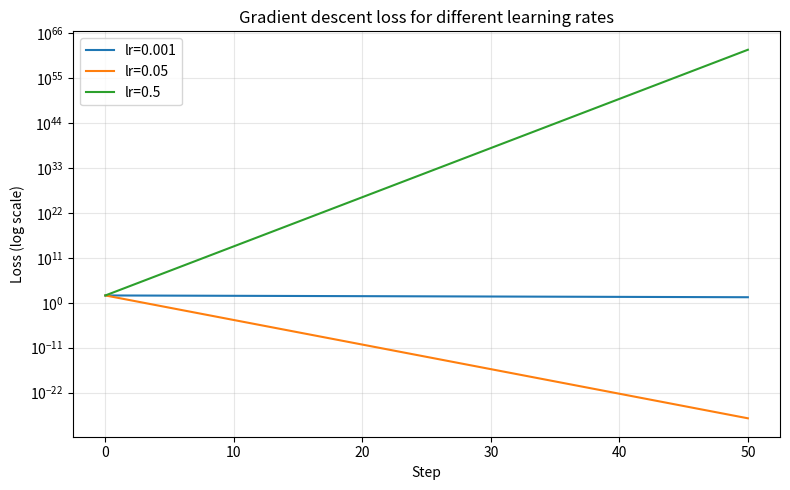

Reproduce this figure in Python. (Note: this script raises an exception after producing the figure.)
from pathlib import Path

import matplotlib

matplotlib.use("Agg")

import matplotlib.pyplot as plt


def loss(w: float, b: float, x: float, target: float) -> float:
    return (w * x + b - target) ** 2


def train(
    learning_rate: float,
    x: float = 2.0,
    target: float = 10.0,
    initial_w: float = 1.0,
    initial_b: float = 0.0,
    steps: int = 50,
) -> tuple[float, float, list[float]]:
    w = initial_w
    b = initial_b
    losses = [loss(w, b, x, target)]

    for _ in range(steps):
        error = w * x + b - target
        gradient_w = 2 * error * x
        gradient_b = 2 * error
        w -= learning_rate * gradient_w
        b -= learning_rate * gradient_b
        losses.append(loss(w, b, x, target))

    return w, b, losses


def plot_loss_curves(curves: dict[float, list[float]]) -> Path:
    fig, ax = plt.subplots(figsize=(8, 5))
    for learning_rate, losses in curves.items():
        ax.plot(range(len(losses)), losses, label=f"lr={learning_rate}")

    ax.set_yscale("log")
    ax.set(
        title="Gradient descent loss for different learning rates",
        xlabel="Step",
        ylabel="Loss (log scale)",
    )
    ax.grid(True, which="both", alpha=0.3)
    ax.legend()
    fig.tight_layout()

    output_path = Path(__file__).with_name("loss_curves.png")
    fig.savefig(output_path, dpi=150)
    plt.close(fig)
    return output_path


def main() -> None:
    x = 2.0
    target = 10.0
    initial_w = 1.0
    initial_b = 0.0
    initial_error = initial_w * x + initial_b - target
    gradient_w = 2 * initial_error * x
    gradient_b = 2 * initial_error
    print(f"Hand gradient at start: dL/dw = 2*(2-10)*2 = {gradient_w:.0f}, dL/db = {gradient_b:.0f}")

    learning_rates = (0.001, 0.05, 0.5)
    curves = {
        learning_rate: train(learning_rate, x=x, target=target)[2]
        for learning_rate in learning_rates
    }

    standard_losses = curves[0.05]
    print(f"\nGradient descent with lr=0.05 (initial loss: {standard_losses[0]:.1f})")
    for step in range(10, 51, 10):
        print(f"Step {step}: loss = {standard_losses[step]:.10f}")

    print("\nLearning-rate comparison after 50 steps:")
    for learning_rate, losses in curves.items():
        print(f"lr={learning_rate}: loss = {losses[-1]:.6g}")

    chart_path = plot_loss_curves(curves)
    print(f"\nLoss curves saved to: {chart_path}")

    print("\nGradient concepts:")
    print("1. A gradient is the derivative of the loss: it measures how the loss changes as a parameter changes.")
    print("2. The chain rule computes that derivative by multiplying derivatives through nested operations.")
    print("3. The gradient points toward the direction of steepest increase in loss.")
    print("4. We subtract a learning-rate-scaled gradient to move parameters toward lower loss.")
    print("\nBatch size is the number of training examples used for one parameter update.")
    print("An epoch is one complete pass through the full training dataset.")
    print("Concepts: chain rule, gradient descent, learning rate, epochs, batch size")


if __name__ == "__main__":
    main()
